Run: headless pygame with SDL's dummy video driver; simulated clock (each Clock.tick advances the game by its frame time, no real sleeping); random seed 0; keys injected as events and as key.get_pressed() state; no mouse input.
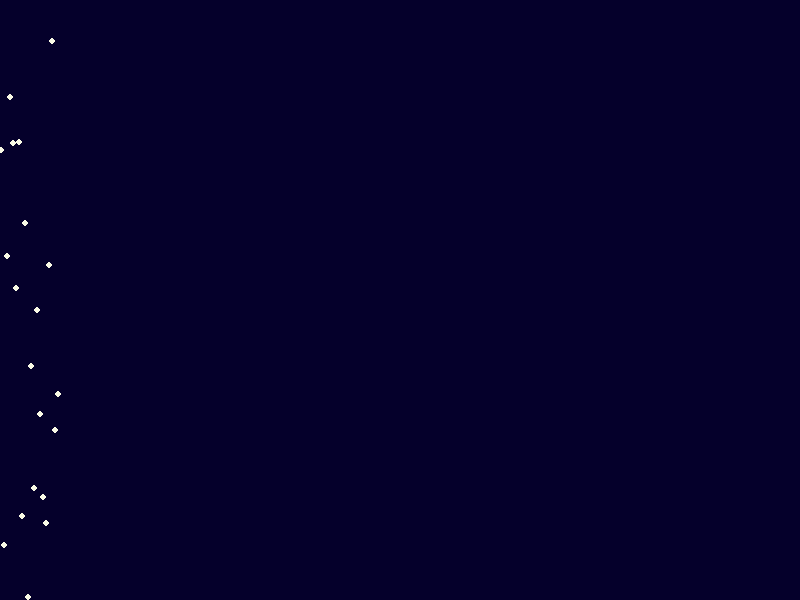
Frame 1 of 4 · flips 1–60 · no input
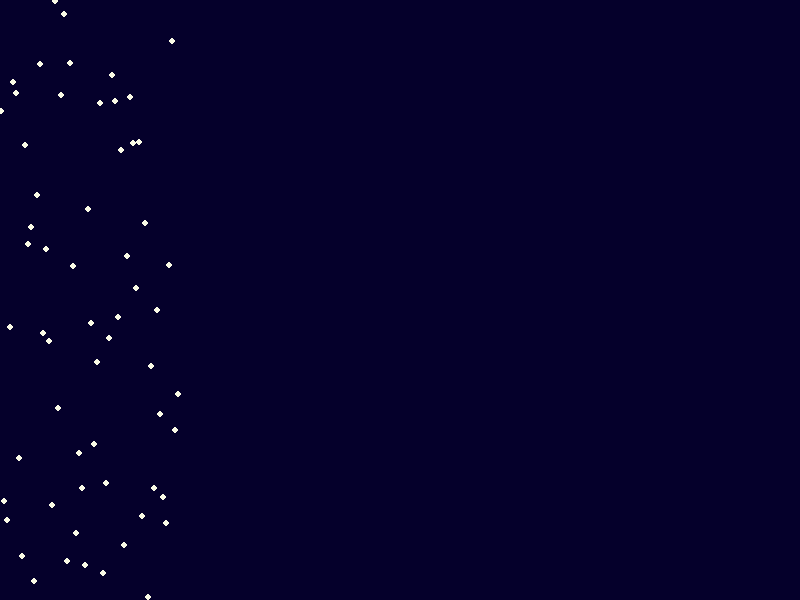
Frame 2 of 4 · flips 61–180 · tapped SPACE, RETURN · held RIGHT (→), D
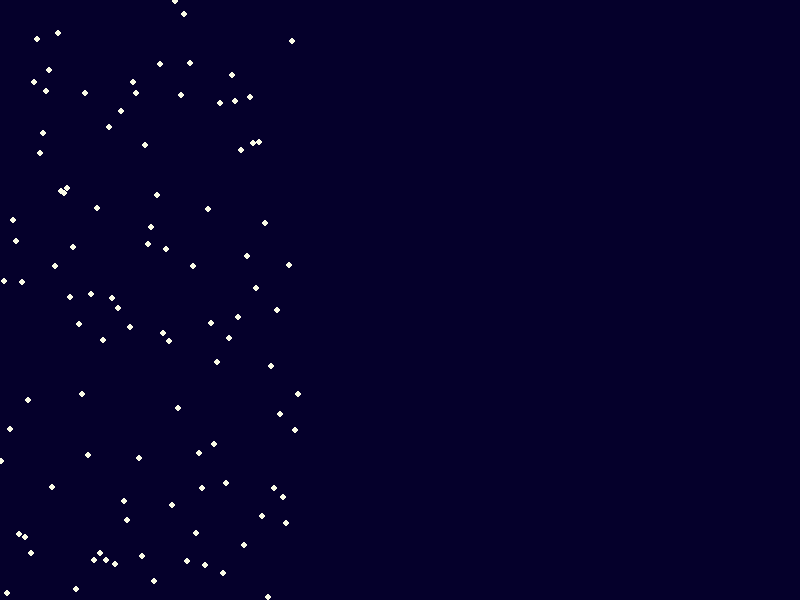
Frame 3 of 4 · flips 181–300 · held DOWN (↓), S
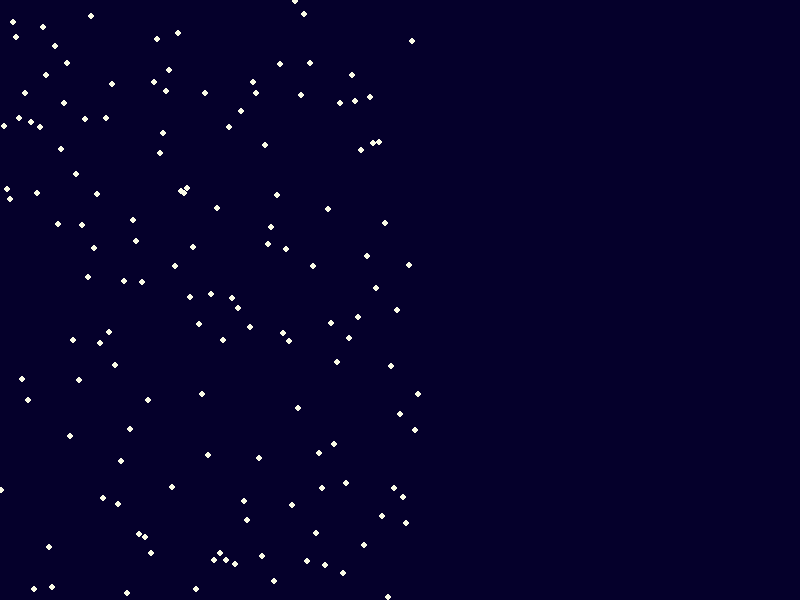
Frame 4 of 4 · flips 301–420 · held LEFT (←), A, UP (↑), W

The pygame program that drew these frames:

# --- Libraries --- #
import pygame
import random
pygame.init()

# --- Graphics variables --- #
window = pygame.display.set_mode([800, 600])
c = pygame.time.Clock()
x_positions = []
y_positions = []

# --- Timer variables --- #
timer = 0
star_time = 40

# --- Main loop --- #
drawing = True
while drawing:

    # --- Event loop --- #
    for event in pygame.event.get():
        if event.type == pygame.QUIT:
            drawing = False

    # --- Make stars --- #
    timer += c.get_time()
    if timer >= star_time:
        timer = 0
        x_positions.append(0)
        y_positions.append(random.randint(0, 600))


    # --- Move and draw stars --- #
    window.fill((5, 0, 43))
    index = 0
    while index < len(x_positions):
        x_positions[index] += 1
        pygame.draw.circle(window, (250, 250, 230), (x_positions[index], y_positions[index]), 3)
        index += 1

    pygame.display.flip()
    c.tick()
